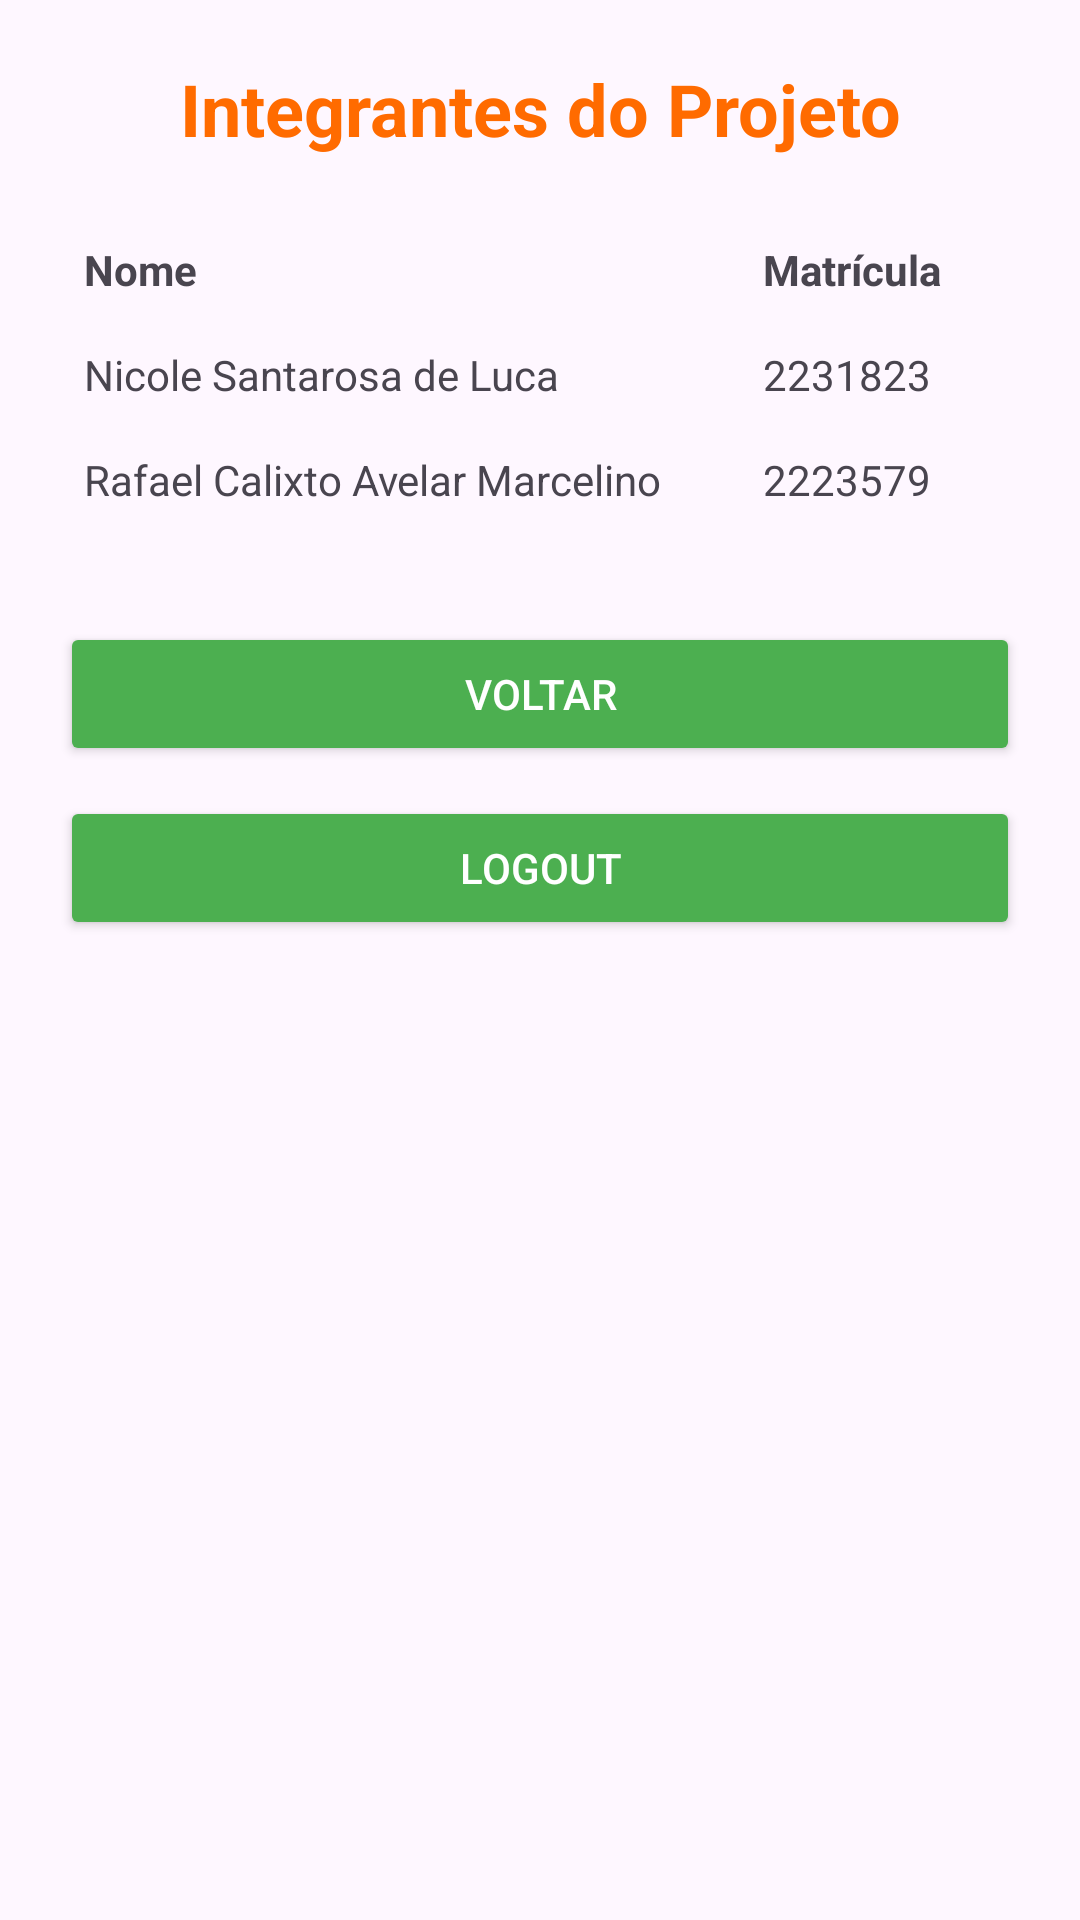

Android layout source for this screen:
<!-- AndroidManifest.xml: application theme Theme.CozinhaExpress -->
<!-- res/layout/activity_integrantes.xml -->
<?xml version="1.0" encoding="utf-8"?>
<androidx.constraintlayout.widget.ConstraintLayout
    xmlns:android="http://schemas.android.com/apk/res/android"
    xmlns:app="http://schemas.android.com/apk/res-auto"
    xmlns:tools="http://schemas.android.com/tools"
    android:id="@+id/main"
    android:layout_width="match_parent"
    android:layout_height="match_parent"
    tools:context=".IntegrantesActivity"
    android:padding="20dp">

    
    <TextView
        android:id="@+id/titulo"
        android:layout_width="wrap_content"
        android:layout_height="wrap_content"
        android:text="Integrantes do Projeto"
        android:textSize="24sp"
        android:textStyle="bold"
        android:textColor="#FF6B00"
        app:layout_constraintTop_toTopOf="parent"
        app:layout_constraintStart_toStartOf="parent"
        app:layout_constraintEnd_toEndOf="parent"/>

    
    <TableLayout
        android:id="@+id/tabelaIntegrantes"
        android:layout_width="0dp"
        android:layout_height="wrap_content"
        android:stretchColumns="*"
        app:layout_constraintTop_toBottomOf="@id/titulo"
        app:layout_constraintStart_toStartOf="parent"
        app:layout_constraintEnd_toEndOf="parent"
        android:layout_marginTop="20dp">

    
        <TableRow>

            
            <TextView
                android:text="Nome"
                android:textStyle="bold"
                android:padding="8dp"/>

            <TextView
                android:text="Matrícula"
                android:textStyle="bold"
                android:padding="8dp"/>
        </TableRow>

        <TableRow>

            <TextView
                android:text="Nicole Santarosa de Luca"
                android:padding="8dp"/>

            <TextView
                android:text="2231823"
                android:padding="8dp"/>
        </TableRow>

        <TableRow>

            <TextView
                android:text="Rafael Calixto Avelar Marcelino"
                android:padding="8dp"/>

            <TextView
                android:text="2223579"
                android:padding="8dp"/>
        </TableRow>
    </TableLayout>

    
    <Button
        android:id="@+id/botaoPrincipal"
        android:layout_width="0dp"
        android:layout_height="wrap_content"
        android:text="Voltar"
        app:layout_constraintTop_toBottomOf="@id/tabelaIntegrantes"
        app:layout_constraintStart_toStartOf="parent"
        app:layout_constraintEnd_toEndOf="parent"
        android:layout_marginTop="30dp"
        android:backgroundTint="#4CAF50"
        android:textColor="#FFFFFF"/>

    <Button
        android:id="@+id/botaoLogout"
        android:layout_width="match_parent"
        android:layout_height="wrap_content"
        android:text="Logout"
        app:layout_constraintTop_toBottomOf="@id/botaoPrincipal"
        app:layout_constraintStart_toStartOf="parent"
        app:layout_constraintEnd_toEndOf="parent"
        android:layout_marginTop="10dp"
        android:backgroundTint="#4CAF50"
        android:textColor="#FFFFFF"/>

</androidx.constraintlayout.widget.ConstraintLayout>
<!-- resources referenced by this layout -->
<resources>
  <style name="Theme.CozinhaExpress" parent="Base.Theme.CozinhaExpress" />
  <style name="Base.Theme.CozinhaExpress" parent="Theme.Material3.DayNight.NoActionBar">
          
          
      </style>
</resources>
